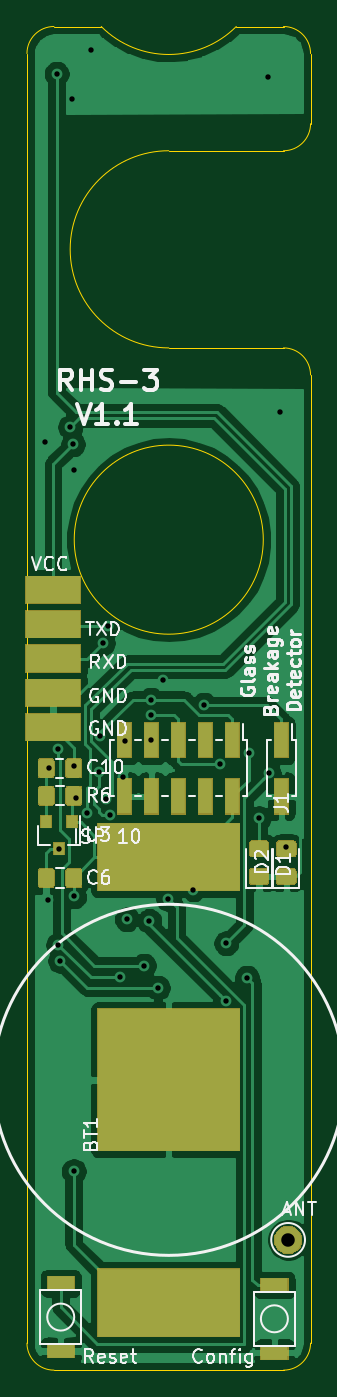
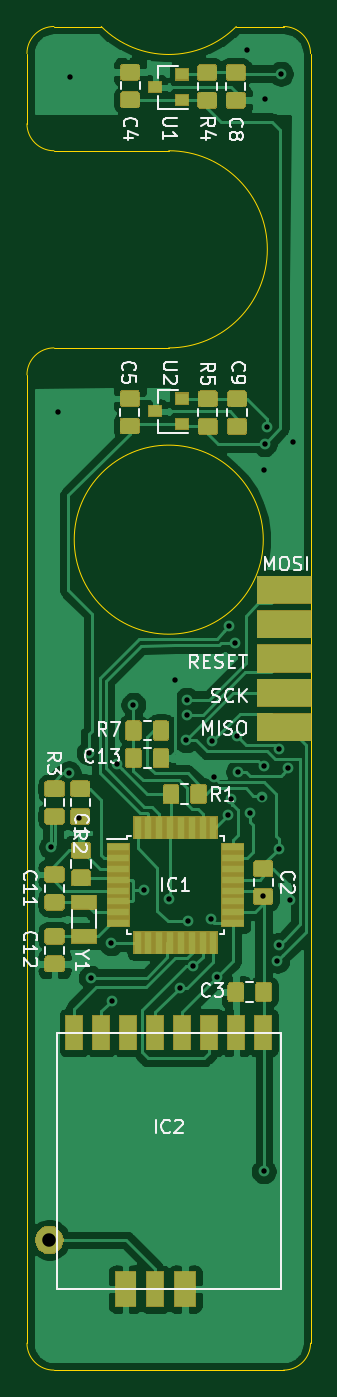
Circuit board: 10 layer files. Board 21.0 x 99.5 mm.
- bottom_copper: RHS_3_Simple-B_Cu.gbl (145710 bytes)
- bottom_mask: RHS_3_Simple-B_Mask.gbs (37661 bytes)
- paste: RHS_3_Simple-B_Paste.gbp (61708 bytes)
- bottom_silk: RHS_3_Simple-B_SilkS.gbo (22840 bytes)
- outline: RHS_3_Simple-Edge_Cuts.gm1 (1626 bytes)
- top_copper: RHS_3_Simple-F_Cu.gtl (87145 bytes)
- top_mask: RHS_3_Simple-F_Mask.gts (15667 bytes)
- paste: RHS_3_Simple-F_Paste.gtp (20439 bytes)
- top_silk: RHS_3_Simple-F_SilkS.gto (28325 bytes)
- drill: RHS_3_Simple.drl (1083 bytes)

=== bottom_copper: RHS_3_Simple-B_Cu.gbl (145710 bytes, source omitted) ===
=== bottom_mask: RHS_3_Simple-B_Mask.gbs (37661 bytes, source omitted) ===
=== paste: RHS_3_Simple-B_Paste.gbp (61708 bytes, source omitted) ===
=== bottom_silk: RHS_3_Simple-B_SilkS.gbo (22840 bytes, source omitted) ===
=== outline: RHS_3_Simple-Edge_Cuts.gm1 ===
G04 #@! TF.GenerationSoftware,KiCad,Pcbnew,(5.1.5)-3*
G04 #@! TF.CreationDate,2020-04-08T23:30:11+02:00*
G04 #@! TF.ProjectId,RHS_3_Simple,5248535f-335f-4536-996d-706c652e6b69,rev?*
G04 #@! TF.SameCoordinates,Original*
G04 #@! TF.FileFunction,Profile,NP*
%FSLAX46Y46*%
G04 Gerber Fmt 4.6, Leading zero omitted, Abs format (unit mm)*
G04 Created by KiCad (PCBNEW (5.1.5)-3) date 2020-04-08 23:30:11*
%MOMM*%
%LPD*%
G04 APERTURE LIST*
%ADD10C,0.050000*%
G04 APERTURE END LIST*
D10*
X105000000Y-83500000D02*
G75*
G02X95000000Y-83500000I-5000000J5000000D01*
G01*
X89500000Y-85500000D02*
G75*
G02X91500000Y-83500000I2000000J0D01*
G01*
X95000000Y-83500000D02*
X91500000Y-83500000D01*
X108500000Y-83500000D02*
G75*
G02X110500000Y-85500000I0J-2000000D01*
G01*
X105000000Y-83500000D02*
X108500000Y-83500000D01*
X91500000Y-183000000D02*
X108500000Y-183000000D01*
X91500000Y-183000000D02*
G75*
G02X89500000Y-181000000I0J2000000D01*
G01*
X108500000Y-107300000D02*
G75*
G02X110500000Y-109300000I0J-2000000D01*
G01*
X108500000Y-183000000D02*
G75*
G03X110500000Y-181000000I0J2000000D01*
G01*
X110500000Y-90700000D02*
G75*
G02X108500000Y-92700000I-2000000J0D01*
G01*
X110500000Y-109300000D02*
X110500000Y-181000000D01*
X100000000Y-107300000D02*
X108500000Y-107300000D01*
X110500000Y-90700000D02*
X110500000Y-85500000D01*
X100000000Y-92700000D02*
X108500000Y-92700000D01*
X89500000Y-181000000D02*
X89500000Y-85500000D01*
X107000000Y-121500000D02*
G75*
G03X107000000Y-121500000I-7000000J0D01*
G01*
X100000000Y-107300000D02*
G75*
G02X100000000Y-92700000I0J7300000D01*
G01*
M02*

=== top_copper: RHS_3_Simple-F_Cu.gtl (87145 bytes, source omitted) ===
=== top_mask: RHS_3_Simple-F_Mask.gts (15667 bytes, source omitted) ===
=== paste: RHS_3_Simple-F_Paste.gtp (20439 bytes, source omitted) ===
=== top_silk: RHS_3_Simple-F_SilkS.gto (28325 bytes, source omitted) ===
=== drill: RHS_3_Simple.drl ===
M48
; DRILL file {KiCad (5.1.5)-3} date 04/08/20 23:30:16
; FORMAT={3:3/ absolute / metric / suppress leading zeros}
; #@! TF.CreationDate,2020-04-08T23:30:16+02:00
; #@! TF.GenerationSoftware,Kicad,Pcbnew,(5.1.5)-3
FMAT,2
METRIC,TZ
T1C0.400
T2C1.000
%
G90
G05
T1
X90805Y-114300
X91025Y-148209
X91149Y-138446
X91694Y-86995
X91804Y-137021
X91821Y-151511
X91868Y-144383
X91965Y-152680
X92710Y-113157
X92837Y-88900
X92907Y-114427
X92960Y-138271
X92964Y-116332
X92964Y-168275
X93000Y-147915
X93096Y-140594
X93980Y-141732
X94234Y-85217
X94869Y-138684
X94940Y-136017
X95123Y-129159
X95377Y-140716
X95504Y-127889
X95614Y-141861
X96414Y-153903
X96647Y-139065
X96774Y-136398
X96901Y-149606
X98171Y-153035
X98552Y-149733
X98679Y-133350
X98679Y-134455
X98711Y-136345
X99187Y-154686
X99568Y-131858
X99949Y-148100
X101832Y-147408
X102616Y-133731
X103828Y-138097
X104210Y-155650
X104267Y-151384
X105791Y-153924
X105918Y-137287
X106680Y-142113
X107315Y-87249
X107393Y-138815
X108204Y-112014
X108712Y-144272
T2
X108839Y-173355
T0
M30
